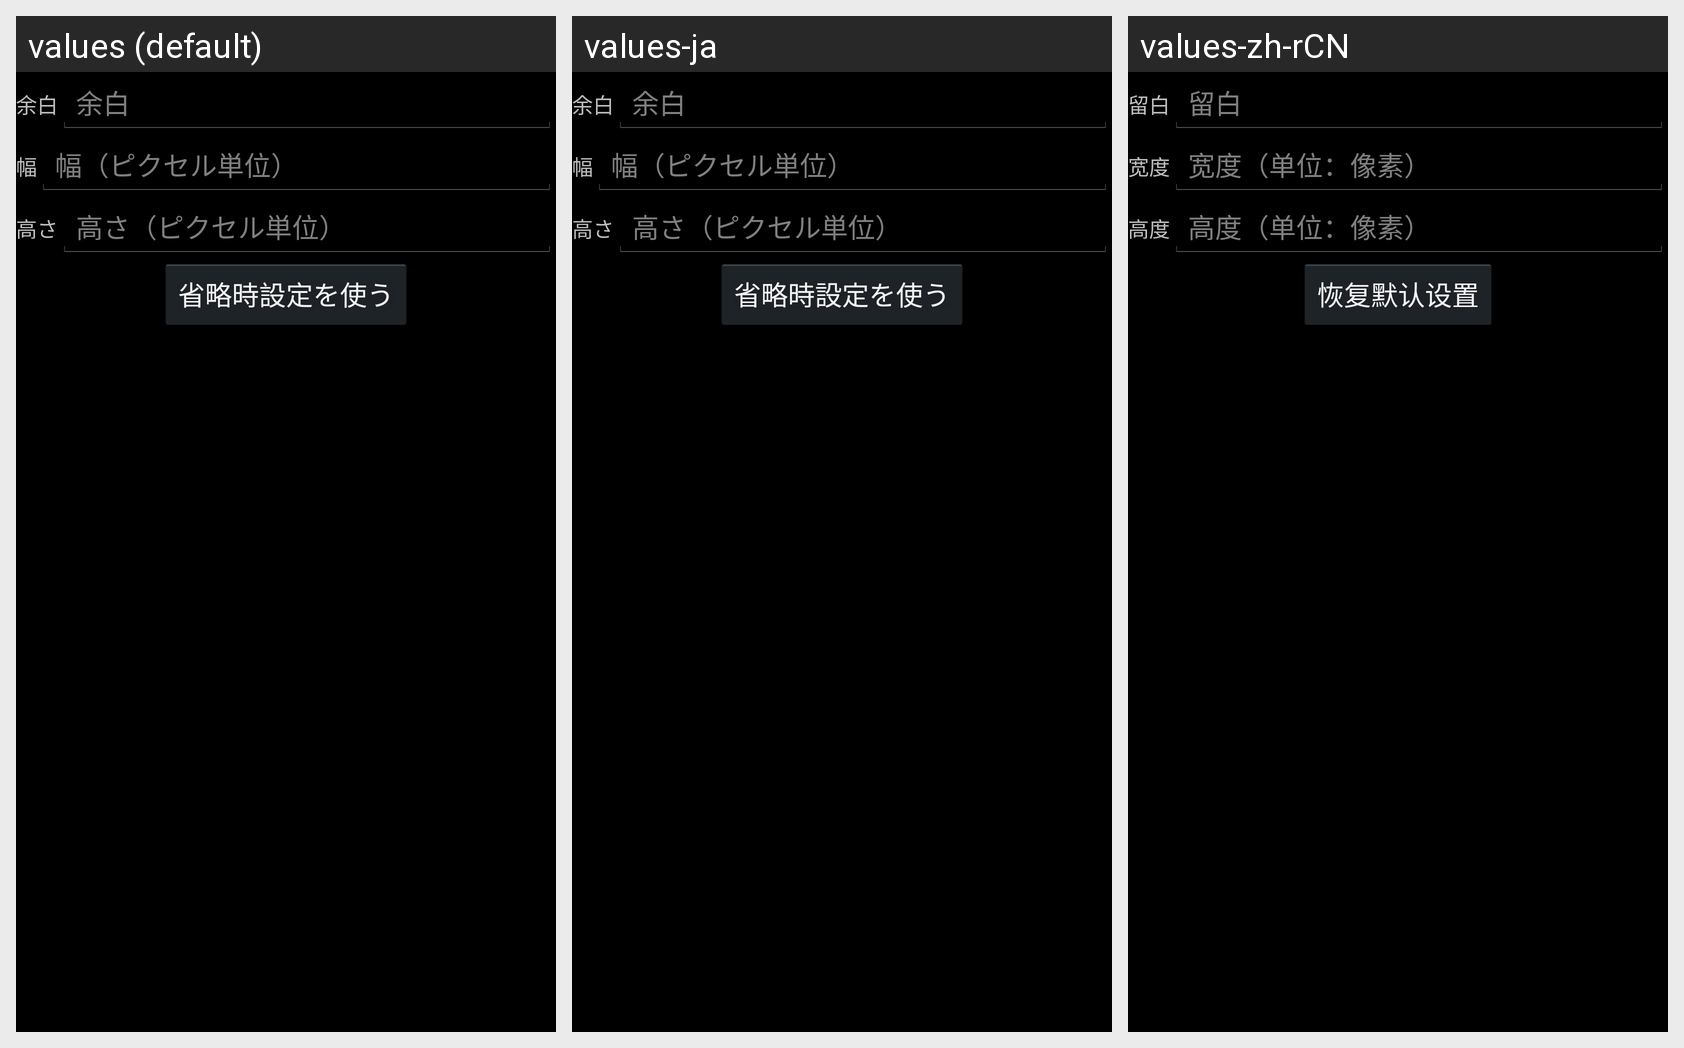

Translations of the strings shown on this Android screen, per locale in the grid:
Android screen res/layout/pdf_layout_settings.xml rendered under 3 locales, left to right: values (default), values-ja, values-zh-rCN. Device: Nexus 5 (rendered at 1080×1920; each locale shown at half size, 540×960, under a caption strip naming it); theme Theme.GaraSchedule.
Strings drawn on this screen, with the default value and each locale's value (text and hints the layout hard-codes, and strings that could not be matched under every locale, appear in the picture but are not listed):

margin
  values: 余白
  values-ja: 余白
  values-zh-rCN: 留白

width
  values: 幅
  values-ja: 幅
  values-zh-rCN: 宽度

width_hint
  values: 幅（ピクセル単位）
  values-ja: 幅（ピクセル単位）
  values-zh-rCN: 宽度（单位：像素）

height
  values: 高さ
  values-ja: 高さ
  values-zh-rCN: 高度

height_hint
  values: 高さ（ピクセル単位）
  values-ja: 高さ（ピクセル単位）
  values-zh-rCN: 高度（单位：像素）

use_default
  values: 省略時設定を使う
  values-ja: 省略時設定を使う
  values-zh-rCN: 恢复默认设置
